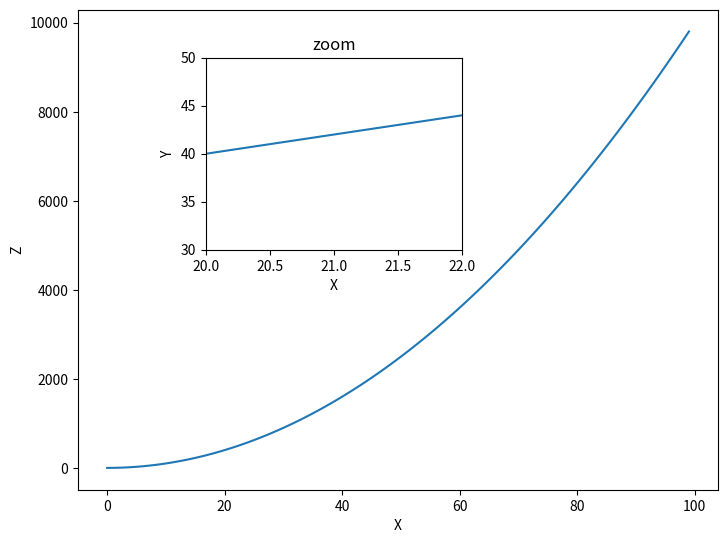
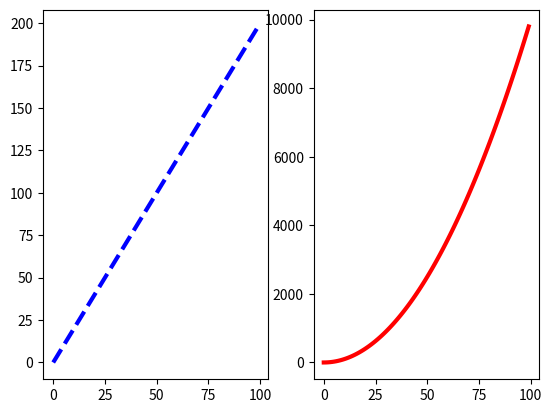
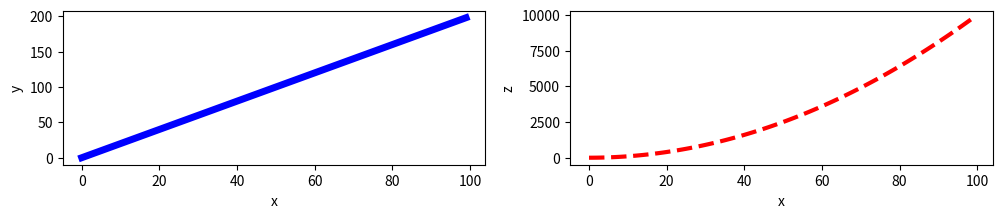

Write the Python code that produced these figures, in order.
import matplotlib.pyplot as plt
import numpy as np

x = np.arange(0,100)
y = x*2
z = x**2

#Create the plot below by adding two axes to a figure object at [0,0,1,1] and [0.2,0.5,.4,.4], use x,y, and z arrays to recreate the plot below. Notice the xlimits and y limits on the inserted plot:
fig = plt.figure()

ax = fig.add_axes([0,0,1,1])
ax2 = fig.add_axes([0.2,0.5,.4,.4])

ax.plot(x,z)
ax.set_xlabel('X')
ax.set_ylabel('Z')

ax2.plot(x,y)
ax2.set_xlabel('X')
ax2.set_ylabel('Y')
ax2.set_title('zoom')
ax2.set_xlim(20,22) #Set limit
ax2.set_ylim(30,50) #Set limit

plt.show()

# Use plt.subplots(nrows=1, ncols=2) to create the plot below, plot (x,y) and (x,z) on the axes. Play around with the linewidth and style
fig, axes = plt.subplots(nrows=1, ncols=2)
axes[0].plot(x,y,color="blue", lw=3, ls='--')
axes[1].plot(x,z,color="red", lw=3, ls='-')
plt.show()


#resize the plot by adding the figsize() argument in plt.subplots() are copying and pasting your previous code
fig, axes = plt.subplots(nrows=1, ncols=2,figsize=(12,2))
axes[0].plot(x,y,color="blue", lw=5)
axes[0].set_xlabel('x')
axes[0].set_ylabel('y')

axes[1].plot(x,z,color="red", lw=3, ls='--')
axes[1].set_xlabel('x')
axes[1].set_ylabel('z')
plt.show()
